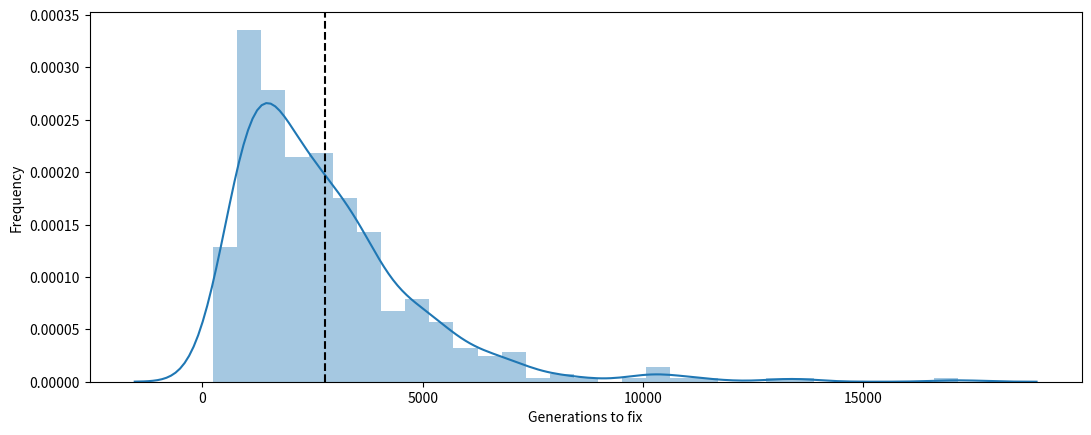

The matplotlib source for this figure:
#!/usr/bin/env python3

#Simulate the time to fixation under a range of different starting allele frequencies. Produce a plot showing starting allele frequency vs. number of generations to fix. 
#Do (at least) 100 simulations for each and include the variability in your plot.

import numpy as np
import matplotlib.pyplot as plt
import seaborn as sns
# s = 0
# N = 100
n1 = 0.75
def simulation(Q, N, s, repetitions=100):
    N = int(2*N) 
    n1 = np.ones(repetitions, dtype=np.uint64) * Q * N 
    T = np.empty_like(n1)
    update = (n1 > 0) & (n1 < N)
    t = 0
    while update.any():
        t += 1
        p = n1 * (1 + s) / (N + n1 * s) 
        n1[update] = np.random.binomial(N, p[update])
        T[update] = t
        update = (n1 > 0) & (n1 < N)
    return n1 == N, T
fixations, times = simulation(Q=0.5, N=1000, s=0, repetitions=1000) #changed pop to 100000
fixation_prob = fixations.mean()
fixation_time = times[fixations].mean()
w, h = plt.rcParams['figure.figsize']
fig, ax = plt.subplots(figsize=(2 * w, h))
sns.distplot(times[fixations], ax=ax)
ax.axvline(times[fixations].mean(), color='k', ls='--')
ax.set(xlabel='Generations to fix', ylabel='Frequency')
plt.show() 